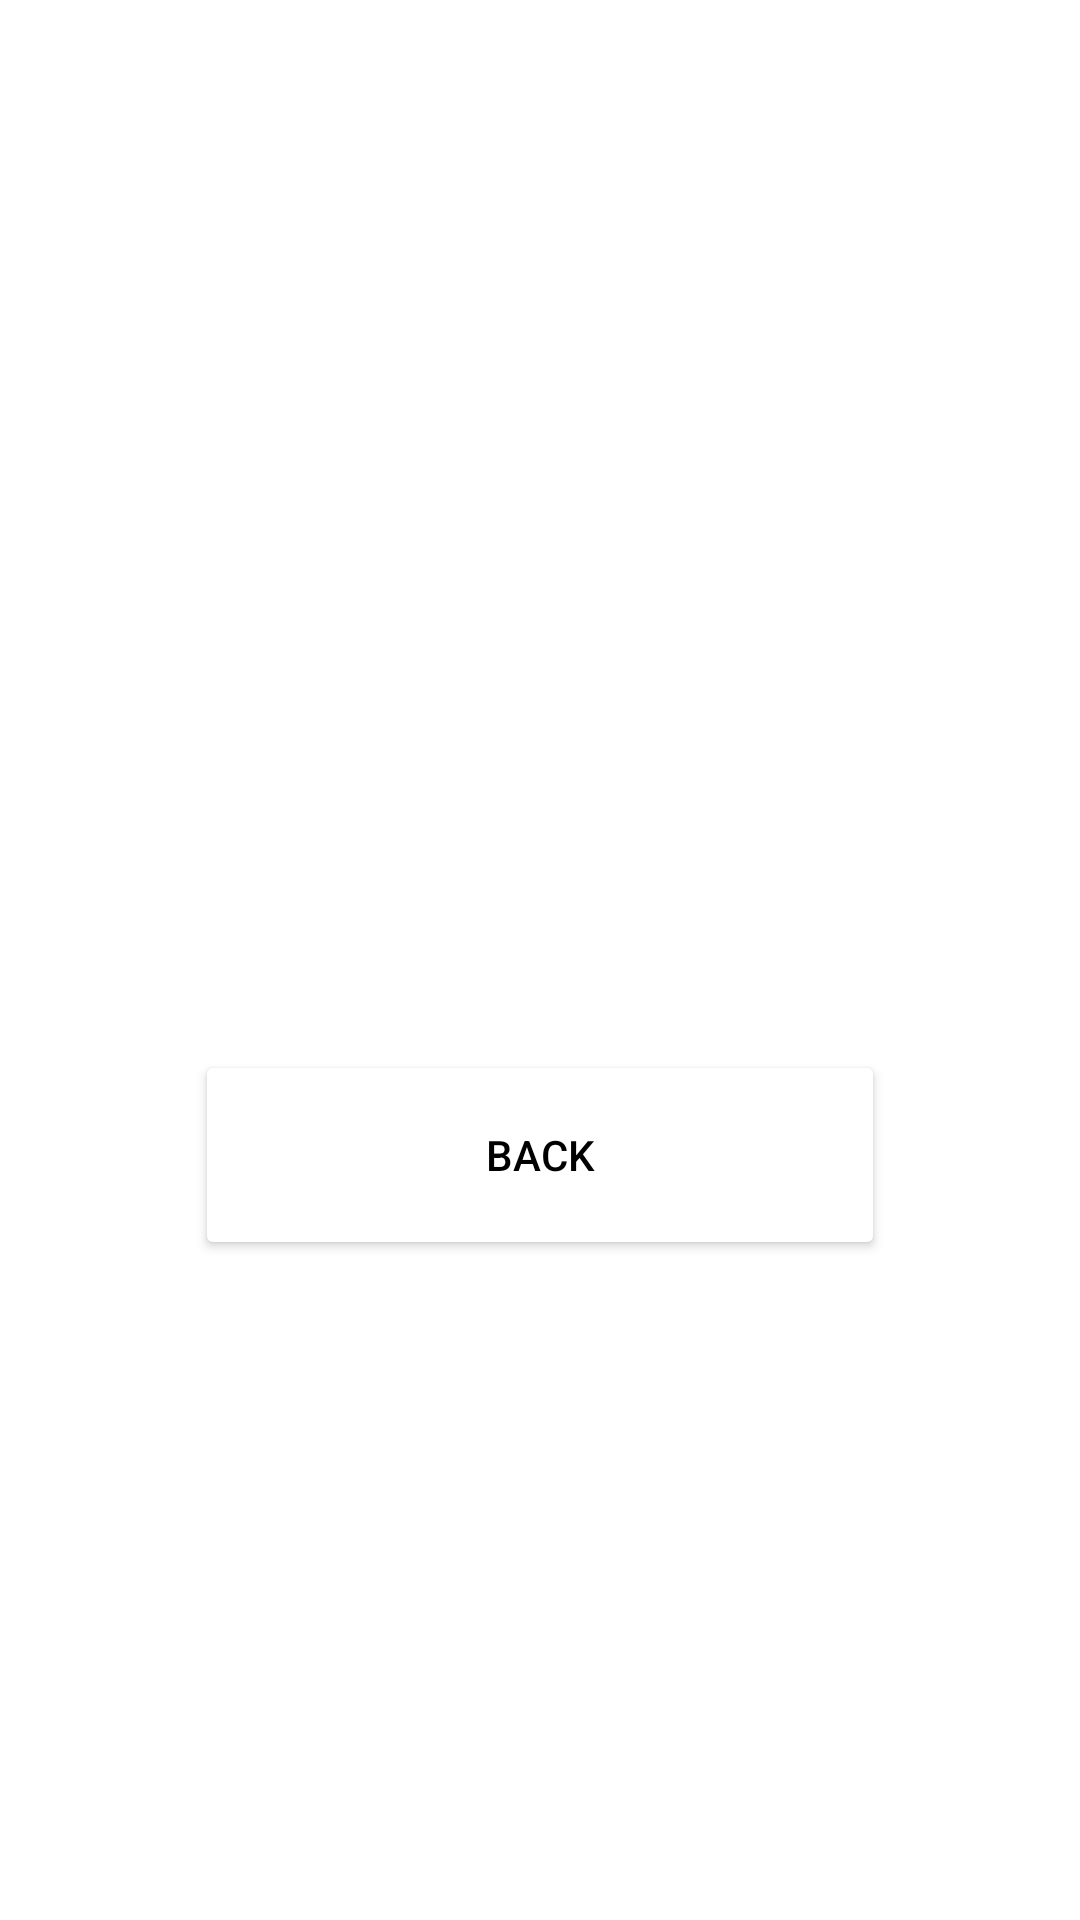

Here is an Android app screen rendered from its layout file. Give the layout XML and the strings, colors and styles it references.
<!-- AndroidManifest.xml: application theme Theme.SendMessageFast -->
<!-- res/layout/activity_address_detail.xml -->
<?xml version="1.0" encoding="utf-8"?>
<androidx.constraintlayout.widget.ConstraintLayout xmlns:android="http://schemas.android.com/apk/res/android"
    xmlns:app="http://schemas.android.com/apk/res-auto"
    xmlns:tools="http://schemas.android.com/tools"
    android:layout_width="match_parent"
    android:layout_height="match_parent"
    tools:context=".AddressDetailActivity">

    <TextView
        android:id="@+id/addressText"
        android:layout_width="wrap_content"
        android:layout_height="wrap_content"
        android:textSize="18sp"
        android:layout_marginTop="16dp"
        app:layout_constraintTop_toTopOf="parent"
        app:layout_constraintStart_toStartOf="parent"
        app:layout_constraintEnd_toEndOf="parent" />

    <TextView
        android:id="@+id/numberText"
        android:layout_width="wrap_content"
        android:layout_height="wrap_content"
        android:textSize="36sp"
        android:textStyle="bold"
        app:layout_constraintTop_toBottomOf="@id/addressText"
        app:layout_constraintStart_toStartOf="parent"
        app:layout_constraintEnd_toEndOf="parent" />

    <TextView
        android:id="@+id/locationText"
        android:layout_width="wrap_content"
        android:layout_height="wrap_content"
        android:textSize="14sp"
        android:textStyle="bold"
        app:layout_constraintTop_toBottomOf="@id/numberText"
        app:layout_constraintStart_toStartOf="parent"
        app:layout_constraintEnd_toEndOf="parent" />
    <TextView
        android:id="@+id/postalText"
        android:layout_width="wrap_content"
        android:layout_height="wrap_content"
        android:textSize="14sp"
        android:textStyle="bold"
        app:layout_constraintTop_toBottomOf="@id/locationText"
        app:layout_constraintStart_toStartOf="parent"
        app:layout_constraintEnd_toEndOf="parent" />

    <Button
        android:id="@+id/backAA"
        android:layout_width="230dp"
        android:layout_height="70dp"
        android:text="@string/back"
        android:textColor="@color/black"
        android:layout_marginTop="350dp"
        android:backgroundTint="@color/white"
        app:layout_constraintLeft_toLeftOf="parent"
        app:layout_constraintRight_toRightOf="parent"
        app:layout_constraintTop_toTopOf="parent"
        />

</androidx.constraintlayout.widget.ConstraintLayout>
<!-- resources referenced by this layout -->
<resources>
  <color name="black">#FF000000</color>
  <color name="white">#FFFFFFFF</color>
  <string name="back">Back</string>
  <style name="Theme.SendMessageFast" parent="Theme.MaterialComponents.DayNight.DarkActionBar">
          
          <item name="colorPrimary">@color/purple_500</item>
          <item name="colorPrimaryVariant">@color/purple_700</item>
          <item name="colorOnPrimary">@color/white</item>
          
          <item name="colorSecondary">@color/teal_200</item>
          <item name="colorSecondaryVariant">@color/teal_700</item>
          <item name="colorOnSecondary">@color/black</item>
          
          <item name="android:statusBarColor" tools:targetApi="l">?attr/colorPrimaryVariant</item>
          
      </style>
  <color name="purple_500">#FF6200EE</color>
  <color name="purple_700">#FF3700B3</color>
  <color name="teal_200">#FF03DAC5</color>
  <color name="teal_700">#FF018786</color>
</resources>
